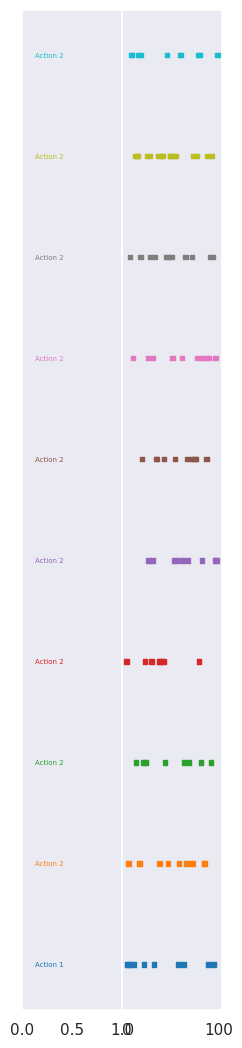

Recreate this plot in Python.
import sys
import matplotlib.pyplot as plt
import matplotlib.cm as cm
import seaborn as sns
import numpy as np
cmap = cm.get_cmap('tab10')
sns.set_theme(style="dark")
# from matplotlib.backends.qt_compat import QtWidgets
# qApp = QtWidgets.QApplication(sys.argv)
# print(qApp.desktop().physicalDpiX())
# plt.matplotlib.rcParams['figure.dpi'] = qApp.desktop().physicalDpiX()

y = np.random.randint(0, 10, 100)
x = np.arange(100)
print(y)


fig = plt.figure()
# axes = plt.subplot()
# # plt.axis('off')
gs = fig.add_gridspec(1, 2, hspace=0, wspace=0)
ax1, ax2 = gs.subplots(sharex='col', sharey='row')
plt.subplots_adjust(left=0, right=1, top=1, bottom=0)


# axes.clear()
colors = []
for p in y:
    colors.append(cmap(p))
ax2.scatter(x, y, c=colors, s=10, marker='s')
# plt.set_xlim(0, 100)

# ax1.scatter(x, y, c=colors, s=10, marker='s')
y_ticks = ['Action 1', 'Action 2', 'Action 2', 'Action 2', 'Action 2', 'Action 2' ,'Action 2' ,'Action 2', 'Action 2',
           'Action 2']
ax1.set_yticks(np.arange(10))
ax1.set_yticklabels(y_ticks)
tick_colors = [cmap(p)[:3] for p in range(10)]
ax1.tick_params(axis='y', direction='in', labelsize=5, pad=-30)
for ticklabel, tickcolor in zip(ax1.get_yticklabels(), tick_colors):
    print(ticklabel)
    ticklabel.set_color(tickcolor)
ax1.figure.set_size_inches(2, 10)

ax1.label_outer()
ax2.label_outer()

plt.show()
